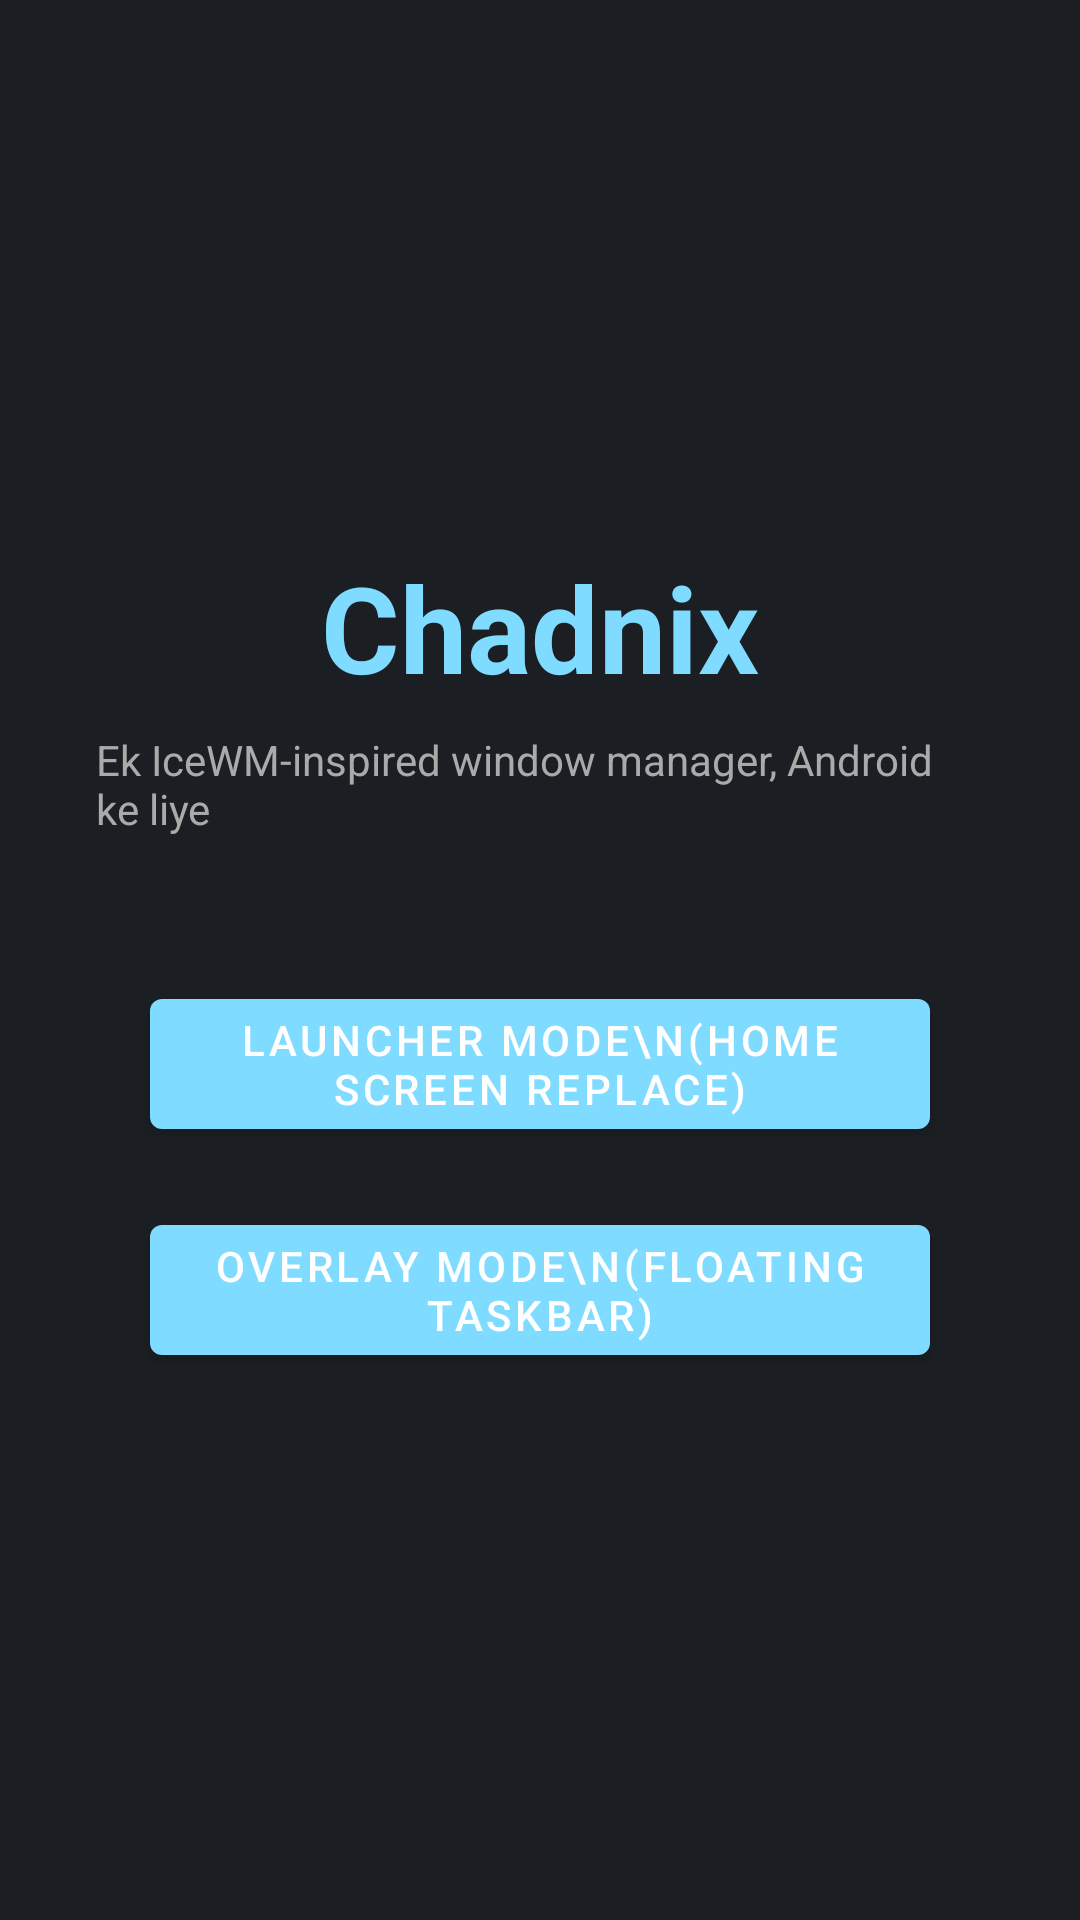

Android layout source for this screen:
<!-- AndroidManifest.xml: activity theme Theme.Chadnix -->
<!-- res/layout/activity_mode_chooser.xml -->
<?xml version="1.0" encoding="utf-8"?>
<LinearLayout xmlns:android="http://schemas.android.com/apk/res/android"
    android:layout_width="match_parent"
    android:layout_height="match_parent"
    android:orientation="vertical"
    android:gravity="center"
    android:background="#1B1F23"
    android:padding="32dp">

    <TextView
        android:layout_width="wrap_content"
        android:layout_height="wrap_content"
        android:text="Chadnix"
        android:textColor="#7FDBFF"
        android:textSize="40sp"
        android:textStyle="bold"
        android:layout_marginBottom="8dp" />

    <TextView
        android:layout_width="wrap_content"
        android:layout_height="wrap_content"
        android:text="Ek IceWM-inspired window manager, Android ke liye"
        android:textColor="#AAAAAA"
        android:textSize="14sp"
        android:layout_marginBottom="48dp" />

    <Button
        android:id="@+id/btnLauncherMode"
        android:layout_width="260dp"
        android:layout_height="wrap_content"
        android:text="Launcher Mode\n(Home screen replace)"
        android:layout_marginBottom="20dp" />

    <Button
        android:id="@+id/btnOverlayMode"
        android:layout_width="260dp"
        android:layout_height="wrap_content"
        android:text="Overlay Mode\n(Floating taskbar)" />

</LinearLayout>
<!-- resources referenced by this layout -->
<resources>
  <style name="Theme.Chadnix" parent="Theme.MaterialComponents.DayNight.NoActionBar">
          <item name="colorPrimary">#7FDBFF</item>
          <item name="colorPrimaryDark">#12151A</item>
          <item name="android:windowBackground">#12151A</item>
      </style>
</resources>
